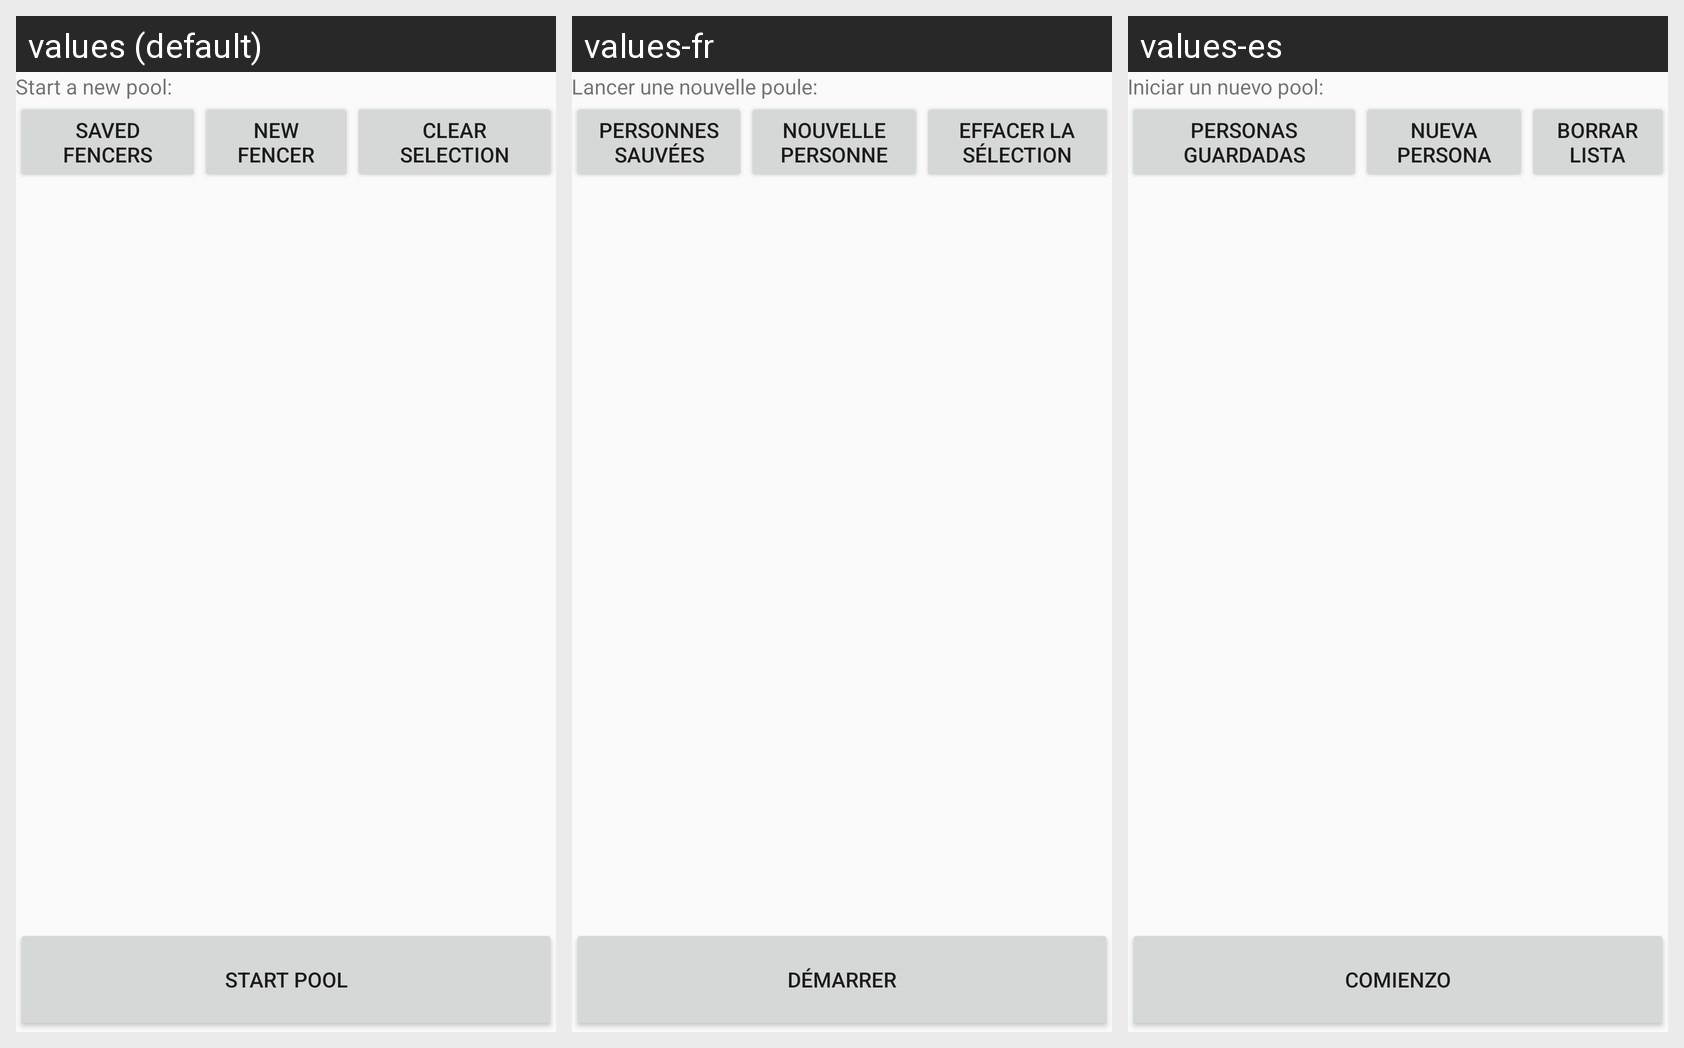

Strings drawn on this Android screen and how each of the app's shown locales translates them:
Android screen res/layout/newpool.xml rendered under 3 locales, left to right: values (default), values-fr, values-es. Device: Nexus 5 (rendered at 1080×1920; each locale shown at half size, 540×960, under a caption strip naming it); theme AppTheme.
Strings drawn on this screen, with the default value and each locale's value (text and hints the layout hard-codes, and strings that could not be matched under every locale, appear in the picture but are not listed):

start_a_new_pool
  values: Start a new pool:
  values-fr: Lancer une nouvelle poule:
  values-es: Iniciar un nuevo pool:

saved_fencers
  values: Saved Fencers
  values-fr: Personnes sauvées
  values-es: Personas Guardadas

new_fencer
  values: New Fencer
  values-fr: Nouvelle personne
  values-es: Nueva persona

clear
  values: Clear Selection
  values-fr: Effacer la sélection
  values-es: Borrar lista

start_pool
  values: Start Pool
  values-fr: Démarrer
  values-es: Comienzo
